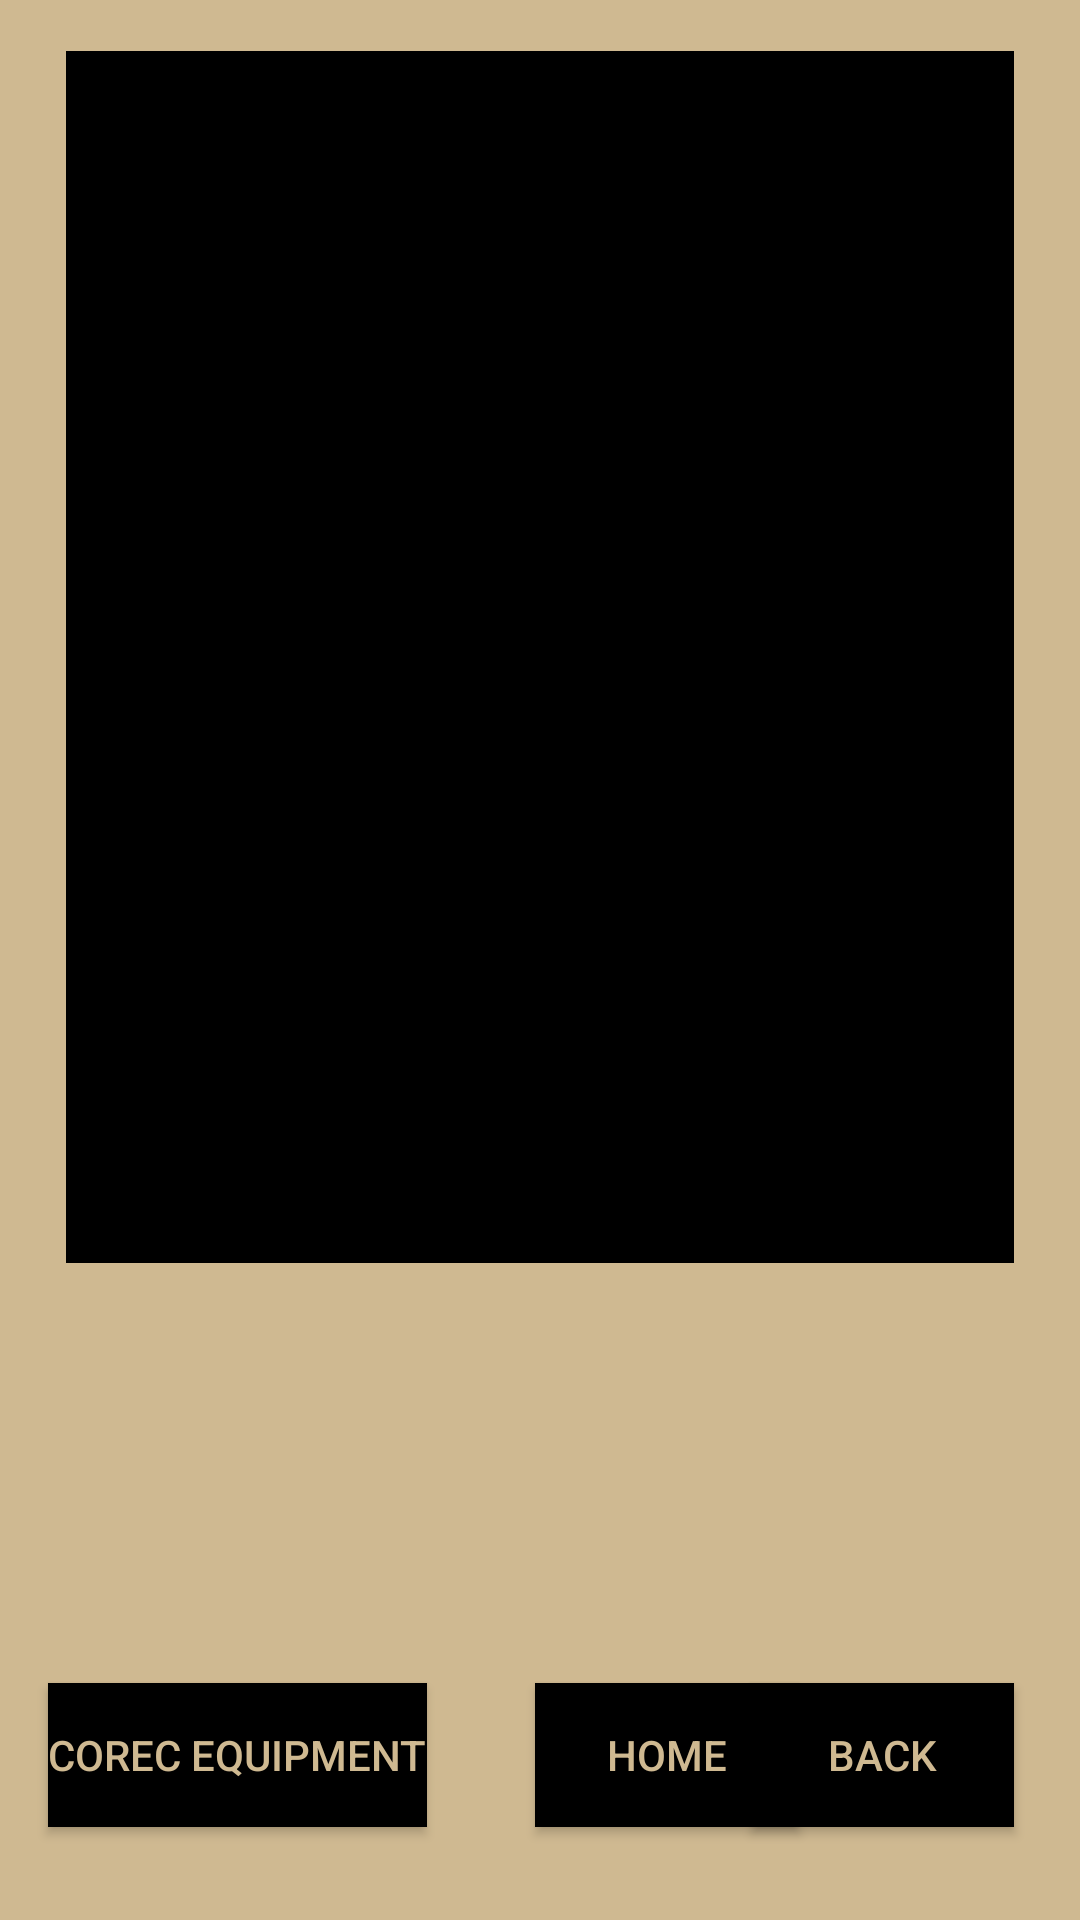

Here is an Android app screen rendered from its layout file. Give the layout XML and the strings, colors and styles it references.
<!-- AndroidManifest.xml: application theme Theme.CNIT355_Project -->
<!-- res/layout/activity_workoutplan.xml -->
<?xml version="1.0" encoding="utf-8"?>
<androidx.constraintlayout.widget.ConstraintLayout xmlns:android="http://schemas.android.com/apk/res/android"
    xmlns:app="http://schemas.android.com/apk/res-auto"
    xmlns:tools="http://schemas.android.com/tools"
    android:layout_width="match_parent"
    android:layout_height="match_parent"
    android:background="@color/gold">


    <ScrollView
        android:id="@+id/scrollView2"
        android:layout_width="0dp"
        android:layout_height="640dp"
        android:layout_marginStart="11dp"
        android:layout_marginTop="6dp"
        android:layout_marginEnd="11dp"
        android:padding="11dp"
        app:layout_constraintEnd_toEndOf="parent"
        app:layout_constraintStart_toStartOf="parent"
        app:layout_constraintTop_toTopOf="parent">

        <LinearLayout
            android:layout_width="wrap_content"
            android:layout_height="wrap_content"
            android:background="@drawable/border_format"
            android:orientation="horizontal">

            <TextView
                android:id="@+id/textTest"
                android:layout_width="95dp"
                android:layout_height="404dp"
                android:padding="8dp"
                android:textColor="@color/gold"
                android:textSize="13sp" />

            <TextView
                android:id="@+id/textTest2"
                android:layout_width="95dp"
                android:layout_height="match_parent"
                android:padding="8dp"
                android:textColor="@color/gold"
                android:textSize="13sp" />

            <TextView
                android:id="@+id/textTest3"
                android:layout_width="95dp"
                android:layout_height="match_parent"
                android:padding="8dp"
                android:textColor="@color/gold"
                android:textSize="13sp" />

            <TextView
                android:id="@+id/textTest4"
                android:layout_width="95dp"
                android:layout_height="match_parent"
                android:padding="8dp"
                android:textColor="@color/gold"
                android:textSize="13sp" />
        </LinearLayout>
    </ScrollView>


    <Button
        android:id="@+id/button7"
        android:layout_width="wrap_content"
        android:layout_height="wrap_content"
        android:layout_marginEnd="22dp"
        android:layout_marginBottom="31dp"
        android:background="@drawable/border_format"
        android:onClick="onWPClick"
        android:text="BACK"
        android:textColor="@color/gold"
        app:layout_constraintBottom_toBottomOf="parent"
        app:layout_constraintEnd_toEndOf="parent" />

    <Button
        android:id="@+id/button8"
        android:layout_width="wrap_content"
        android:layout_height="wrap_content"

        android:layout_marginStart="16dp"
        android:layout_marginBottom="31dp"
        android:background="@drawable/border_format"
        android:onClick="onEquipClick"
        android:text="Corec Equipment"
        android:textColor="@color/gold"
        app:layout_constraintBottom_toBottomOf="parent"
        app:layout_constraintStart_toStartOf="parent" />

    <Button
        android:id="@+id/button9"
        android:layout_width="wrap_content"
        android:layout_height="wrap_content"
        android:layout_marginStart="36dp"
        android:background="@drawable/border_format"
        android:onClick="onHomeClick"
        android:text="Home"
        android:textColor="@color/gold"
        app:layout_constraintBaseline_toBaselineOf="@+id/button8"
        app:layout_constraintStart_toEndOf="@+id/button8" />

</androidx.constraintlayout.widget.ConstraintLayout>
<!-- resources referenced by this layout -->
<resources>
  <color name="gold">#CFB991</color>
  <!-- drawable border_format (drawable) -->
  <?xml version="1.0" encoding="utf-8"?>
  <layer-list xmlns:android="http://schemas.android.com/apk/res/android">
      <item>
          <shape
              android:shape="rectangle">
              <solid android:color="@android:color/black" />
              <stroke
                  android:width="4dp"
                  android:color="@color/black" />
          </shape>
      </item>
  </layer-list>
  <style name="Theme.CNIT355_Project" parent="Base.Theme.CNIT355_Project" />
  <color name="black">#000000</color>
  <style name="Base.Theme.CNIT355_Project" parent="Theme.AppCompat.Light.NoActionBar">
          
          
      </style>
</resources>
